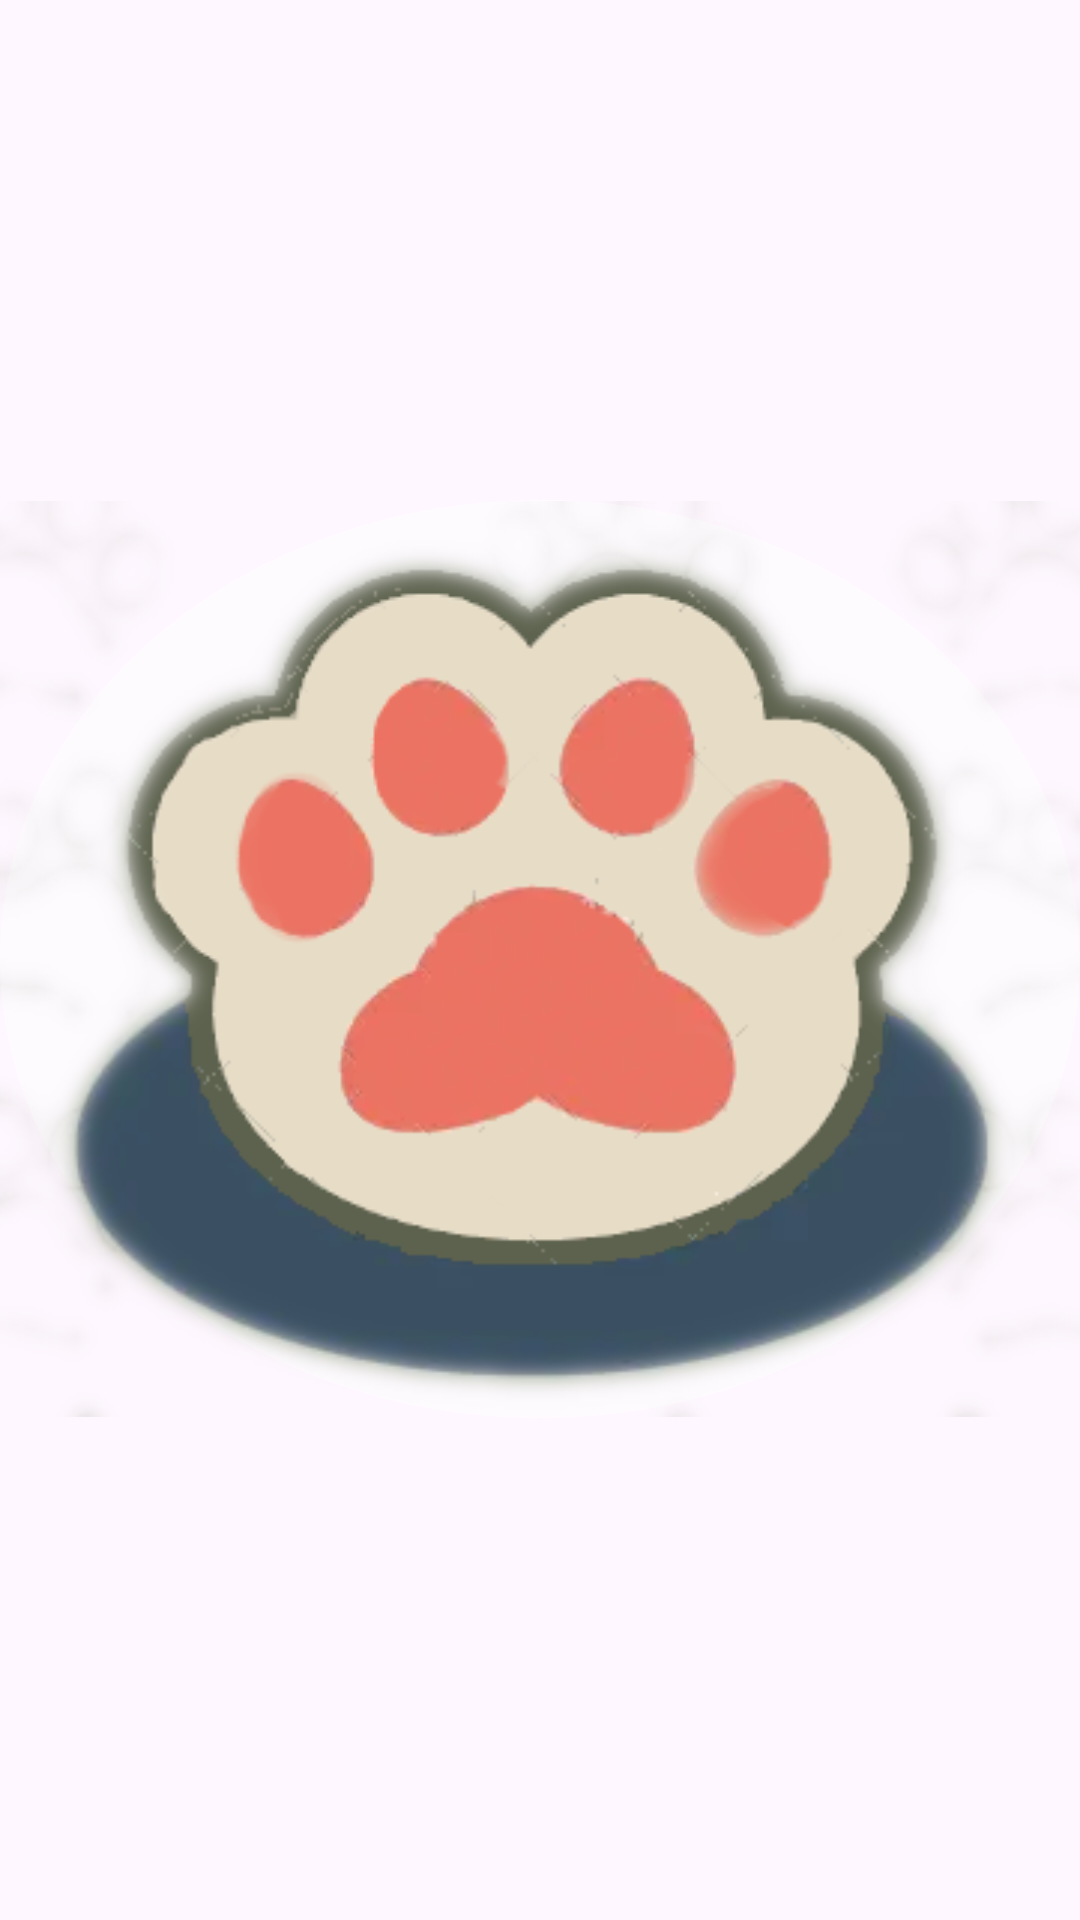

Write the Android layout XML for this screen, with the resource values it uses.
<!-- AndroidManifest.xml: application theme Theme.FinalWP -->
<!-- res/layout/activity_main.xml -->
<?xml version="1.0" encoding="utf-8"?>
<androidx.constraintlayout.widget.ConstraintLayout xmlns:android="http://schemas.android.com/apk/res/android"
    xmlns:app="http://schemas.android.com/apk/res-auto"
    xmlns:tools="http://schemas.android.com/tools"
    android:layout_width="match_parent"
    android:layout_height="match_parent"
    tools:context=".activity.MainActivity">

    <ImageView
        android:id="@+id/imageView"
        android:background="@drawable/paw_bg"
        android:layout_width="wrap_content"
        android:layout_height="wrap_content"
        app:layout_constraintBottom_toBottomOf="parent"
        app:layout_constraintEnd_toEndOf="parent"
        app:layout_constraintHorizontal_bias="0.496"
        app:layout_constraintStart_toStartOf="parent"
        app:layout_constraintTop_toTopOf="parent"
        app:layout_constraintVertical_bias="0.499"
        app:srcCompat="@drawable/paw"/>

</androidx.constraintlayout.widget.ConstraintLayout>
<!-- resources referenced by this layout -->
<resources>
  <!-- drawable paw: png bitmap (drawable, 80062 bytes) -->
  <!-- drawable paw_bg (drawable) -->
  <?xml version="1.0" encoding="utf-8"?>
  <shape xmlns:android="http://schemas.android.com/apk/res/android"
      android:shape="oval">
  
      <solid android:color="@color/colorslight"/>
  
  </shape>
  <style name="Theme.FinalWP" parent="Base.Theme.FinalWP" />
  <color name="colorslight">#80FFFFFF</color>
  <style name="Base.Theme.FinalWP" parent="Theme.Material3.DayNight.NoActionBar">
          
          
      </style>
</resources>
